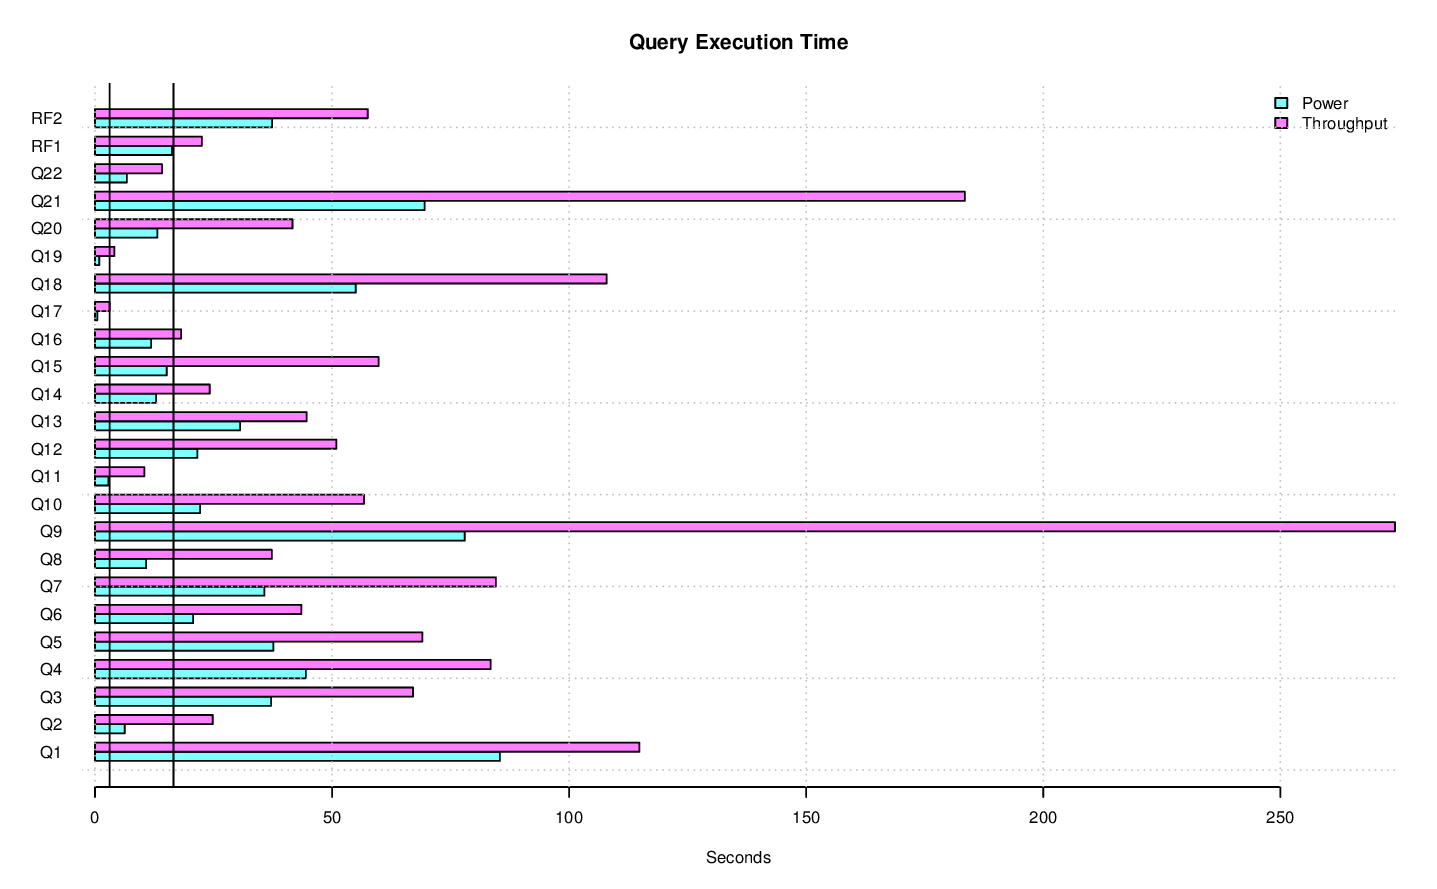

The file beside this chart, header and first rows:
task_name, s_time, e_time, diff_time, seconds
LOAD, 2014-11-18 02:27:58.949836, 2014-11-18 02:40:52.127686, 00:12:53.17785, 773.2
PERF.POWER.RF1, 2014-11-18 02:40:55.599054, 2014-11-18 02:41:11.840184, 00:00:16.24113, 16.24
PERF.POWER.Q14, 2014-11-18 02:41:11.852719, 2014-11-18 02:41:24.754881, 00:00:12.902162, 12.9
PERF.POWER.Q2, 2014-11-18 02:41:24.76987, 2014-11-18 02:41:31.039228, 00:00:06.269358, 6.269
PERF.POWER.Q9, 2014-11-18 02:41:31.059337, 2014-11-18 02:42:49.044314, 00:01:17.984977, 77.98
PERF.POWER.Q20, 2014-11-18 02:42:49.064114, 2014-11-18 02:43:02.22912, 00:00:13.165006, 13.17
PERF.POWER.Q6, 2014-11-18 02:43:02.248002, 2014-11-18 02:43:22.959268, 00:00:20.711266, 20.71
PERF.POWER.Q17, 2014-11-18 02:43:22.976032, 2014-11-18 02:43:23.4584, 00:00:00.482368, 0.4824
PERF.POWER.Q18, 2014-11-18 02:43:23.47208, 2014-11-18 02:44:18.473591, 00:00:55.001511, 55
PERF.POWER.Q8, 2014-11-18 02:44:18.48824, 2014-11-18 02:44:29.283185, 00:00:10.794945, 10.79
PERF.POWER.Q21, 2014-11-18 02:44:29.300677, 2014-11-18 02:45:38.821521, 00:01:09.520844, 69.52
PERF.POWER.Q13, 2014-11-18 02:45:38.83994, 2014-11-18 02:46:09.445133, 00:00:30.605193, 30.61
PERF.POWER.Q3, 2014-11-18 02:46:09.464366, 2014-11-18 02:46:46.622314, 00:00:37.157948, 37.16
PERF.POWER.Q22, 2014-11-18 02:46:46.639802, 2014-11-18 02:46:53.372901, 00:00:06.733099, 6.733
PERF.POWER.Q16, 2014-11-18 02:46:53.390987, 2014-11-18 02:47:05.225478, 00:00:11.834491, 11.83
PERF.POWER.Q4, 2014-11-18 02:47:05.238252, 2014-11-18 02:47:49.697309, 00:00:44.459057, 44.46
PERF.POWER.Q11, 2014-11-18 02:47:49.715961, 2014-11-18 02:47:52.568757, 00:00:02.852796, 2.853
PERF.POWER.Q15, 2014-11-18 02:47:52.588764, 2014-11-18 02:48:07.721777, 00:00:15.133013, 15.13
PERF.POWER.Q1, 2014-11-18 02:48:07.740162, 2014-11-18 02:49:33.132024, 00:01:25.391862, 85.39
PERF.POWER.Q10, 2014-11-18 02:49:33.149895, 2014-11-18 02:49:55.329594, 00:00:22.179699, 22.18
PERF.POWER.Q19, 2014-11-18 02:49:55.35121, 2014-11-18 02:49:56.25038, 00:00:00.89917, 0.8992
PERF.POWER.Q5, 2014-11-18 02:49:56.268374, 2014-11-18 02:50:33.888076, 00:00:37.619702, 37.62
PERF.POWER.Q7, 2014-11-18 02:50:33.908737, 2014-11-18 02:51:09.633695, 00:00:35.724958, 35.72
PERF.POWER.Q12, 2014-11-18 02:51:09.651815, 2014-11-18 02:51:31.253922, 00:00:21.602107, 21.6
PERF.POWER.RF2, 2014-11-18 02:51:31.261528, 2014-11-18 02:52:08.609223, 00:00:37.347695, 37.35
PERF.POWER, 2014-11-18 02:40:55.591831, 2014-11-18 02:52:08.618487, 00:11:13.026656, 673
PERF.THRUPUT.QS10.Q2, 2014-11-18 03:00:50.146379, 2014-11-18 03:01:09.103928, 00:00:18.957549, 18.96
PERF.THRUPUT.QS11.Q8, 2014-11-18 03:00:31.412734, 2014-11-18 03:01:15.874695, 00:00:44.461961, 44.46
PERF.THRUPUT.QS8.Q19, 2014-11-18 02:53:39.282078, 2014-11-18 02:53:43.851501, 00:00:04.569423, 4.569
PERF.THRUPUT.QS1.Q11, 2014-11-18 03:00:25.951314, 2014-11-18 03:00:37.220392, 00:00:11.269078, 11.27
PERF.THRUPUT.QS20.Q16, 2014-11-18 02:53:39.271232, 2014-11-18 02:53:54.115777, 00:00:14.844545, 14.84
PERF.THRUPUT.QS15.Q16, 2014-11-18 02:53:39.279523, 2014-11-18 02:53:54.255388, 00:00:14.975865, 14.98
PERF.THRUPUT.QS22.Q16, 2014-11-18 02:53:39.311298, 2014-11-18 02:53:54.293584, 00:00:14.982286, 14.98
PERF.THRUPUT.QS14.Q2, 2014-11-18 02:53:39.250909, 2014-11-18 02:53:56.754385, 00:00:17.503476, 17.5
PERF.THRUPUT.QS16.Q9, 2014-11-18 03:01:55.629532, 2014-11-18 03:06:23.855318, 00:04:28.225786, 268.2
PERF.THRUPUT.RFST1.RF1, 2014-11-18 02:53:38.611112, 2014-11-18 02:54:09.905455, 00:00:31.294343, 31.29
PERF.THRUPUT.QS18.Q14, 2014-11-18 02:53:39.227396, 2014-11-18 02:54:10.78371, 00:00:31.556314, 31.56
PERF.THRUPUT.QS2.Q6, 2014-11-18 02:53:39.283168, 2014-11-18 02:54:11.080524, 00:00:31.797356, 31.8
PERF.THRUPUT.QS10.Q6, 2014-11-18 02:53:39.254247, 2014-11-18 02:54:11.08666, 00:00:31.832413, 31.83
PERF.THRUPUT.QS3.Q8, 2014-11-18 02:53:39.278105, 2014-11-18 02:54:11.93501, 00:00:32.656905, 32.66
PERF.THRUPUT.QS2.Q17, 2014-11-18 02:54:11.103595, 2014-11-18 02:54:13.250834, 00:00:02.147239, 2.147
PERF.THRUPUT.QS22.Q14, 2014-11-18 02:53:54.321263, 2014-11-18 02:54:14.463866, 00:00:20.142603, 20.14
PERF.THRUPUT.QS9.Q8, 2014-11-18 02:53:39.309862, 2014-11-18 02:54:14.989427, 00:00:35.679565, 35.68
PERF.THRUPUT.QS21.Q20, 2014-11-18 02:53:39.279391, 2014-11-18 02:54:18.28566, 00:00:39.006269, 39.01
PERF.THRUPUT.QS2.Q14, 2014-11-18 02:54:13.477901, 2014-11-18 02:54:33.930911, 00:00:20.45301, 20.45
PERF.THRUPUT.QS21.Q14, 2014-11-18 02:54:18.30319, 2014-11-18 02:54:33.935071, 00:00:15.631881, 15.63
PERF.THRUPUT.QS11.Q15, 2014-11-18 02:53:39.293398, 2014-11-18 02:54:35.283982, 00:00:55.990584, 55.99
PERF.THRUPUT.QS6.Q10, 2014-11-18 02:53:39.233123, 2014-11-18 02:54:36.661318, 00:00:57.428195, 57.43
PERF.THRUPUT.QS19.Q17, 2014-11-18 03:01:18.471526, 2014-11-18 03:01:20.825346, 00:00:02.35382, 2.354
PERF.THRUPUT.QS17.Q3, 2014-11-18 02:53:39.235786, 2014-11-18 02:54:38.882209, 00:00:59.646423, 59.65
PERF.THRUPUT.QS4.Q5, 2014-11-18 02:53:39.288736, 2014-11-18 02:54:40.046032, 00:01:00.757296, 60.76
PERF.THRUPUT.QS4.Q18, 2014-11-18 03:09:14.143, 2014-11-18 03:11:10.348785, 00:01:56.205785, 116.2
PERF.THRUPUT.QS2.Q16, 2014-11-18 02:54:33.962938, 2014-11-18 02:54:56.246982, 00:00:22.284044, 22.28
PERF.THRUPUT.QS17.Q16, 2014-11-18 02:54:38.897902, 2014-11-18 02:54:56.522578, 00:00:17.624676, 17.62
PERF.THRUPUT.QS9.Q13, 2014-11-18 02:54:15.099335, 2014-11-18 02:54:59.79605, 00:00:44.696715, 44.7
PERF.THRUPUT.QS22.Q13, 2014-11-18 02:54:14.493677, 2014-11-18 02:55:00.047495, 00:00:45.553818, 45.55
PERF.THRUPUT.QS2.Q19, 2014-11-18 02:54:56.286117, 2014-11-18 02:55:00.221952, 00:00:03.935835, 3.936
PERF.THRUPUT.QS3.Q1, 2014-11-18 02:59:37.32269, 2014-11-18 03:01:23.783558, 00:01:46.460868, 106.5
PERF.THRUPUT.QS19.Q4, 2014-11-18 02:53:39.302872, 2014-11-18 02:55:00.424342, 00:01:21.12147, 81.12
PERF.THRUPUT.QS11.Q14, 2014-11-18 02:54:35.305766, 2014-11-18 02:55:00.430897, 00:00:25.125131, 25.13
... 539 more rows
